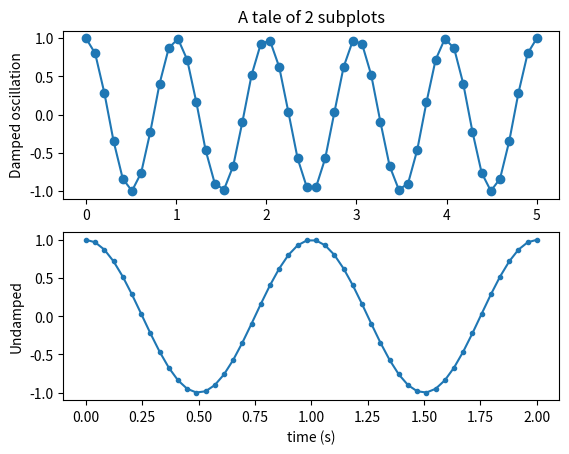

The matplotlib source for this figure:
# -*- coding: utf-8 -*-
"""
Scrap Python file for trying out random code
Created on Tue Jun 30 2020
From watching Free Courses on YouTube
By: freeCodeCamp.org
Title: Learn Python -- Full Course for Beginners [Tutorial]
@author: MasukuCM
"""
# Preferred Editor/IDE PyCharm but I use Spyder

import math
import numpy as np
import matplotlib.pyplot as plt

x1 = np.linspace(0.0, 5.0)
x2 = np.linspace(0.0, 2.0)

y1 = np.cos(2*np.pi*x1)
y2 = np.cos(2*np.pi*x2)

plt.subplot(2,1,1)
plt.plot(x1, y1, 'o-')
plt.title('A tale of 2 subplots')
plt.ylabel('Damped oscillation')

plt.subplot(2,1,2)
plt.plot(x2, y2, '.-')
plt.xlabel('time (s)')
plt.ylabel('Undamped')

# There's some exponential term that I did not see


# Unrelated code
character_name = 'George'
character_age = 35

# part of this code will be fixed soon


# New Info from some Online course

## Programming for Everybody







